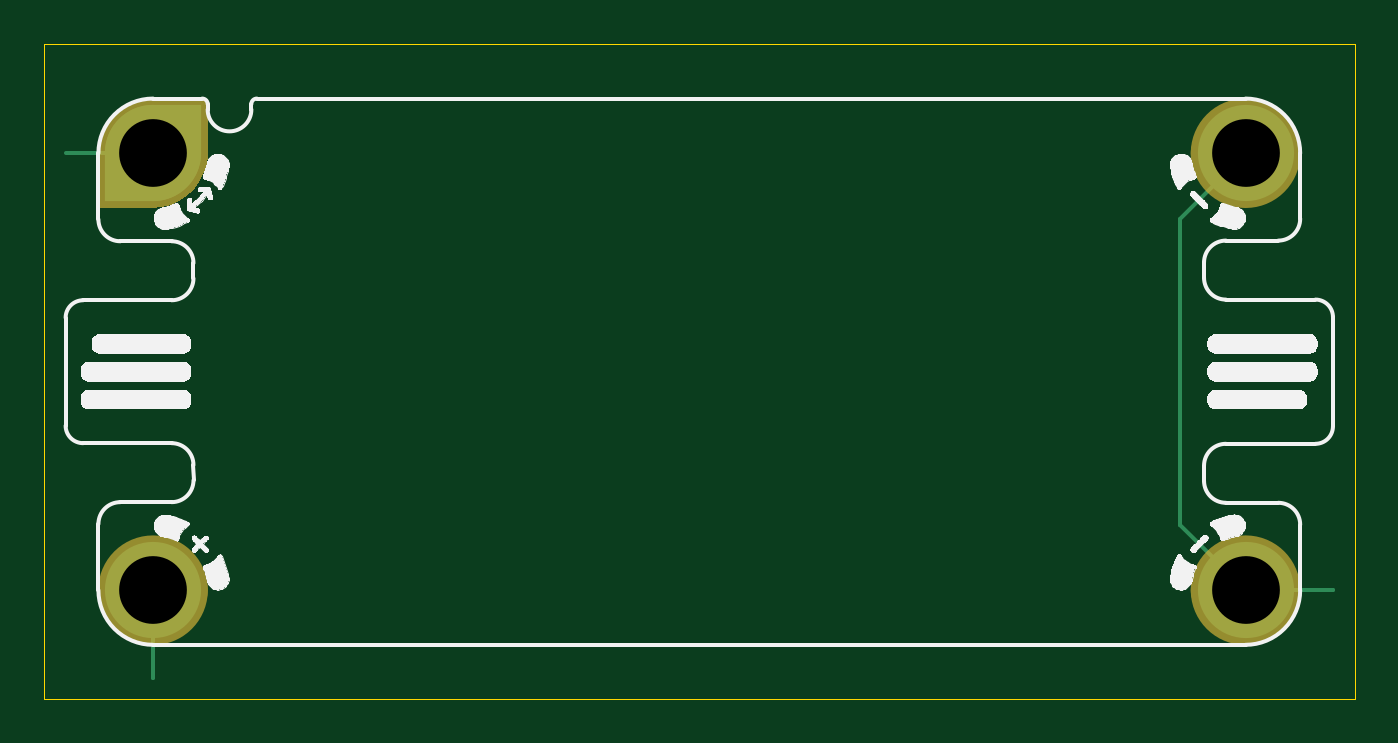
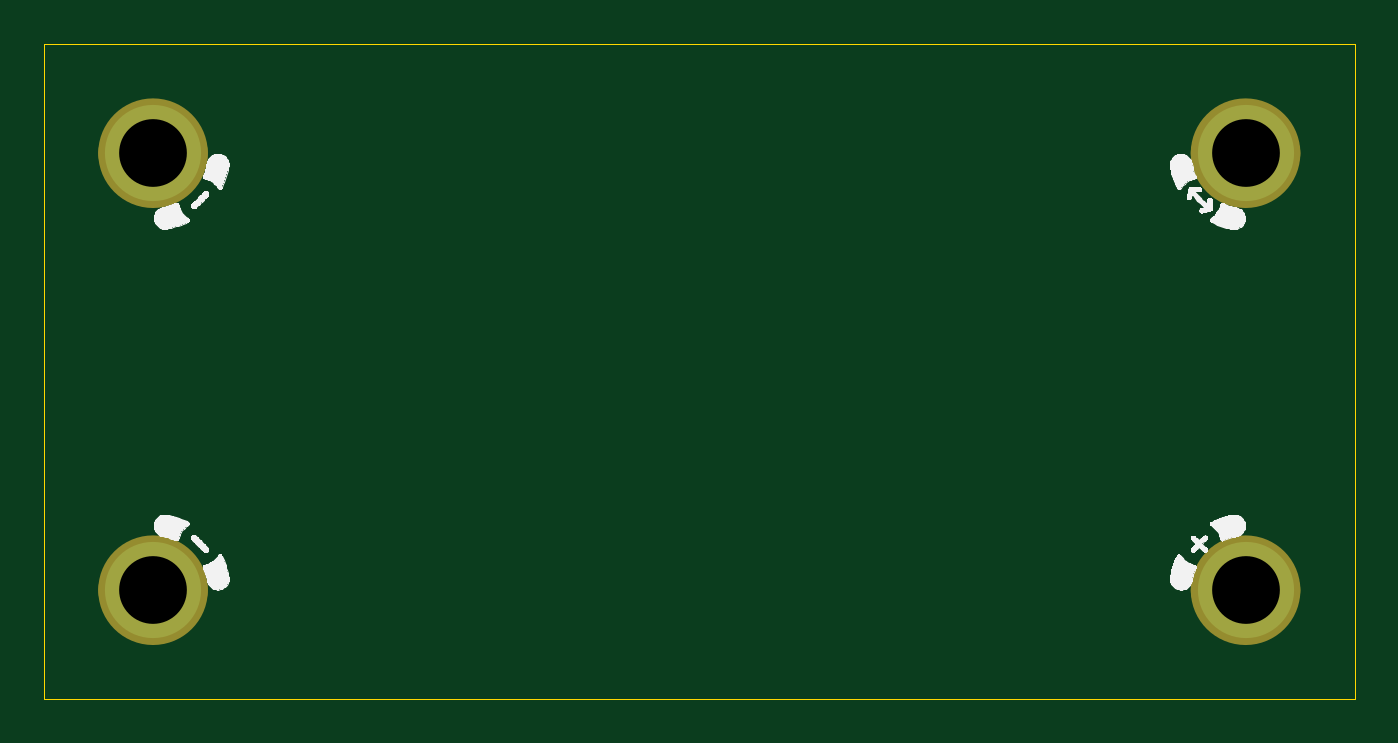
Circuit board: 11 layer files. Board 60.0 x 30.0 mm.
- bottom_copper: 20x50-jacdac-MH-0.1-B_Cu.gbl (869 bytes)
- bottom_mask: 20x50-jacdac-MH-0.1-B_Mask.gbs (1144 bytes)
- paste: 20x50-jacdac-MH-0.1-B_Paste.gbp (477 bytes)
- bottom_silk: 20x50-jacdac-MH-0.1-B_Silkscreen.gbo (57976 bytes)
- outline: 20x50-jacdac-MH-0.1-Edge_Cuts.gm1 (627 bytes)
- top_copper: 20x50-jacdac-MH-0.1-F_Cu.gtl (2451 bytes)
- top_mask: 20x50-jacdac-MH-0.1-F_Mask.gts (1819 bytes)
- paste: 20x50-jacdac-MH-0.1-F_Paste.gtp (477 bytes)
- top_silk: 20x50-jacdac-MH-0.1-F_Silkscreen.gto (64262 bytes)
- drill: 20x50-jacdac-MH-0.1-NPTH.drl (273 bytes)
- drill: 20x50-jacdac-MH-0.1-PTH.drl (381 bytes)

=== bottom_copper: 20x50-jacdac-MH-0.1-B_Cu.gbl ===
%TF.GenerationSoftware,KiCad,Pcbnew,8.0.2-1*%
%TF.CreationDate,2024-12-23T20:39:15+00:00*%
%TF.ProjectId,jacdac-slider-MH-0.1,6a616364-6163-42d7-936c-696465722d4d,v0.1*%
%TF.SameCoordinates,PX8d24d00PY36d6160*%
%TF.FileFunction,Copper,L4,Bot*%
%TF.FilePolarity,Positive*%
%FSLAX46Y46*%
G04 Gerber Fmt 4.6, Leading zero omitted, Abs format (unit mm)*
G04 Created by KiCad (PCBNEW 8.0.2-1) date 2024-12-23 20:39:15*
%MOMM*%
%LPD*%
G01*
G04 APERTURE LIST*
%TA.AperFunction,ComponentPad*%
%ADD10C,4.400000*%
%TD*%
%TA.AperFunction,FiducialPad,Local*%
%ADD11C,4.400000*%
%TD*%
G04 APERTURE END LIST*
D10*
%TO.P,MH2,MH2,MH2*%
%TO.N,GND*%
X25000000Y10000000D03*
%TD*%
%TO.P,MH4,MH4,MH4*%
%TO.N,GND*%
X25000000Y-9999999D03*
%TD*%
D11*
%TO.P,MH1,MH1,MH1*%
%TO.N,JD_DATA*%
X-25000000Y10000001D03*
%TD*%
D10*
%TO.P,MH3,MH3,MH3*%
%TO.N,JD_PWR*%
X-25000800Y-10000800D03*
%TD*%
M02*

=== bottom_mask: 20x50-jacdac-MH-0.1-B_Mask.gbs ===
%TF.GenerationSoftware,KiCad,Pcbnew,8.0.2-1*%
%TF.CreationDate,2024-12-23T20:39:15+00:00*%
%TF.ProjectId,jacdac-slider-MH-0.1,6a616364-6163-42d7-936c-696465722d4d,v0.1*%
%TF.SameCoordinates,PX8d24d00PY36d6160*%
%TF.FileFunction,Soldermask,Bot*%
%TF.FilePolarity,Negative*%
%FSLAX46Y46*%
G04 Gerber Fmt 4.6, Leading zero omitted, Abs format (unit mm)*
G04 Created by KiCad (PCBNEW 8.0.2-1) date 2024-12-23 20:39:15*
%MOMM*%
%LPD*%
G01*
G04 APERTURE LIST*
%ADD10C,2.500000*%
G04 APERTURE END LIST*
%TO.C,MH2*%
D10*
X26250000Y10000000D02*
G75*
G02*
X23750000Y10000000I-1250000J0D01*
G01*
X23750000Y10000000D02*
G75*
G02*
X26250000Y10000000I1250000J0D01*
G01*
%TO.C,MH4*%
X26250000Y-9999999D02*
G75*
G02*
X23750000Y-9999999I-1250000J0D01*
G01*
X23750000Y-9999999D02*
G75*
G02*
X26250000Y-9999999I1250000J0D01*
G01*
%TO.C,MH1*%
X-23750000Y10000001D02*
G75*
G02*
X-26250000Y10000001I-1250000J0D01*
G01*
X-26250000Y10000001D02*
G75*
G02*
X-23750000Y10000001I1250000J0D01*
G01*
%TO.C,MH3*%
X-23750800Y-10000800D02*
G75*
G02*
X-26250800Y-10000800I-1250000J0D01*
G01*
X-26250800Y-10000800D02*
G75*
G02*
X-23750800Y-10000800I1250000J0D01*
G01*
%TD*%
M02*

=== paste: 20x50-jacdac-MH-0.1-B_Paste.gbp ===
%TF.GenerationSoftware,KiCad,Pcbnew,8.0.2-1*%
%TF.CreationDate,2024-12-23T20:39:15+00:00*%
%TF.ProjectId,jacdac-slider-MH-0.1,6a616364-6163-42d7-936c-696465722d4d,v0.1*%
%TF.SameCoordinates,PX8d24d00PY36d6160*%
%TF.FileFunction,Paste,Bot*%
%TF.FilePolarity,Positive*%
%FSLAX46Y46*%
G04 Gerber Fmt 4.6, Leading zero omitted, Abs format (unit mm)*
G04 Created by KiCad (PCBNEW 8.0.2-1) date 2024-12-23 20:39:15*
%MOMM*%
%LPD*%
G01*
G04 APERTURE LIST*
G04 APERTURE END LIST*
M02*

=== bottom_silk: 20x50-jacdac-MH-0.1-B_Silkscreen.gbo (57976 bytes, source omitted) ===
=== outline: 20x50-jacdac-MH-0.1-Edge_Cuts.gm1 ===
%TF.GenerationSoftware,KiCad,Pcbnew,8.0.2-1*%
%TF.CreationDate,2024-12-23T20:39:15+00:00*%
%TF.ProjectId,jacdac-slider-MH-0.1,6a616364-6163-42d7-936c-696465722d4d,v0.1*%
%TF.SameCoordinates,PX8d24d00PY36d6160*%
%TF.FileFunction,Profile,NP*%
%FSLAX46Y46*%
G04 Gerber Fmt 4.6, Leading zero omitted, Abs format (unit mm)*
G04 Created by KiCad (PCBNEW 8.0.2-1) date 2024-12-23 20:39:15*
%MOMM*%
%LPD*%
G01*
G04 APERTURE LIST*
%TA.AperFunction,Profile*%
%ADD10C,0.050000*%
%TD*%
G04 APERTURE END LIST*
D10*
X-30000000Y15000001D02*
X30000000Y15000001D01*
X30000000Y-14999999D01*
X-30000000Y-14999999D01*
X-30000000Y15000001D01*
M02*

=== top_copper: 20x50-jacdac-MH-0.1-F_Cu.gtl ===
%TF.GenerationSoftware,KiCad,Pcbnew,8.0.2-1*%
%TF.CreationDate,2024-12-23T20:39:15+00:00*%
%TF.ProjectId,jacdac-slider-MH-0.1,6a616364-6163-42d7-936c-696465722d4d,v0.1*%
%TF.SameCoordinates,PX8d24d00PY36d6160*%
%TF.FileFunction,Copper,L1,Top*%
%TF.FilePolarity,Positive*%
%FSLAX46Y46*%
G04 Gerber Fmt 4.6, Leading zero omitted, Abs format (unit mm)*
G04 Created by KiCad (PCBNEW 8.0.2-1) date 2024-12-23 20:39:15*
%MOMM*%
%LPD*%
G01*
G04 APERTURE LIST*
G04 Aperture macros list*
%AMFreePoly0*
4,1,31,1.555635,1.555635,1.655822,1.452117,1.831196,1.223566,1.975237,0.974078,2.085481,0.707925,2.160042,0.429659,2.197645,0.144041,2.197645,-0.144041,2.160042,-0.429659,2.085481,-0.707925,1.975237,-0.974078,1.831196,-1.223566,1.655822,-1.452117,1.555635,-1.555635,0.000000,-3.111270,-1.555635,-1.555635,-1.655822,-1.452117,-1.831196,-1.223566,-1.975237,-0.974078,-2.085481,-0.707925,
-2.160042,-0.429659,-2.197645,-0.144041,-2.197645,0.144041,-2.160042,0.429659,-2.085481,0.707925,-1.975237,0.974078,-1.831196,1.223566,-1.655822,1.452117,-1.555635,1.555635,0.000000,3.111270,1.555635,1.555635,1.555635,1.555635,$1*%
G04 Aperture macros list end*
%TA.AperFunction,ComponentPad*%
%ADD10C,4.400000*%
%TD*%
%TA.AperFunction,FiducialPad,Local*%
%ADD11FreePoly0,135.000000*%
%TD*%
%TA.AperFunction,FiducialPad,Local*%
%ADD12C,4.400000*%
%TD*%
%TA.AperFunction,SMDPad,CuDef*%
%ADD13C,0.100000*%
%TD*%
%TA.AperFunction,Conductor*%
%ADD14C,0.200000*%
%TD*%
G04 APERTURE END LIST*
D10*
%TO.P,MH2,MH2,MH2*%
%TO.N,GND*%
X25000000Y10000000D03*
%TD*%
%TO.P,MH4,MH4,MH4*%
%TO.N,GND*%
X25000000Y-9999999D03*
%TD*%
D11*
%TO.P,MH1,MH1,MH1*%
%TO.N,JD_DATA*%
X-25000000Y10000001D03*
D12*
X-25000000Y10000001D03*
%TD*%
D13*
%TO.P,GS1,1,JD_DATA*%
%TO.N,JD_DATA*%
X-29000000Y10000000D03*
%TD*%
D10*
%TO.P,MH3,MH3,MH3*%
%TO.N,JD_PWR*%
X-25000800Y-10000800D03*
%TD*%
D13*
%TO.P,GS2,1,GND*%
%TO.N,GND*%
X29000000Y-10000000D03*
%TD*%
%TO.P,GS3,1,JD_PWR*%
%TO.N,JD_PWR*%
X-25000000Y-14000000D03*
%TD*%
D14*
%TO.N,JD_DATA*%
X-25000000Y10000001D02*
X-29000000Y10000001D01*
%TO.N,GND*%
X22000000Y7000000D02*
X22000000Y-7000000D01*
X22000001Y-7000000D02*
X25000000Y-9999999D01*
X25000000Y-9999999D02*
X28999999Y-9999999D01*
X25000000Y10000000D02*
X22000000Y7000000D01*
X22000000Y-7000000D02*
X22000001Y-7000000D01*
X28999999Y-9999999D02*
X29000000Y-10000000D01*
%TO.N,JD_PWR*%
X-25000800Y-13999200D02*
X-25000000Y-14000000D01*
X-25000800Y-10000800D02*
X-25000800Y-13999200D01*
%TD*%
M02*

=== top_mask: 20x50-jacdac-MH-0.1-F_Mask.gts ===
%TF.GenerationSoftware,KiCad,Pcbnew,8.0.2-1*%
%TF.CreationDate,2024-12-23T20:39:15+00:00*%
%TF.ProjectId,jacdac-slider-MH-0.1,6a616364-6163-42d7-936c-696465722d4d,v0.1*%
%TF.SameCoordinates,PX8d24d00PY36d6160*%
%TF.FileFunction,Soldermask,Top*%
%TF.FilePolarity,Negative*%
%FSLAX46Y46*%
G04 Gerber Fmt 4.6, Leading zero omitted, Abs format (unit mm)*
G04 Created by KiCad (PCBNEW 8.0.2-1) date 2024-12-23 20:39:15*
%MOMM*%
%LPD*%
G01*
G04 APERTURE LIST*
%ADD10C,2.500000*%
%ADD11C,0.000000*%
G04 APERTURE END LIST*
%TO.C,MH2*%
D10*
X26250000Y10000000D02*
G75*
G02*
X23750000Y10000000I-1250000J0D01*
G01*
X23750000Y10000000D02*
G75*
G02*
X26250000Y10000000I1250000J0D01*
G01*
%TO.C,MH4*%
X26250000Y-9999999D02*
G75*
G02*
X23750000Y-9999999I-1250000J0D01*
G01*
X23750000Y-9999999D02*
G75*
G02*
X26250000Y-9999999I1250000J0D01*
G01*
D11*
%TO.C,MH1*%
G36*
X-22500000Y10000001D02*
G01*
X-22504933Y10000001D01*
X-22504933Y9843025D01*
X-22544282Y9531548D01*
X-22622359Y9227459D01*
X-22737932Y8935553D01*
X-22889180Y8660434D01*
X-23073717Y8406441D01*
X-23288632Y8177579D01*
X-23530537Y7977459D01*
X-23795616Y7809234D01*
X-24079689Y7675560D01*
X-24378275Y7578543D01*
X-24686667Y7519714D01*
X-25000000Y7500001D01*
X-27500000Y7500001D01*
X-27500000Y10000001D01*
X-27495067Y10000001D01*
X-27495067Y10156977D01*
X-27455718Y10468454D01*
X-27377641Y10772543D01*
X-27262068Y11064449D01*
X-27110820Y11339568D01*
X-26926283Y11593561D01*
X-26711368Y11822423D01*
X-26469463Y12022543D01*
X-26204384Y12190768D01*
X-25920311Y12324442D01*
X-25621725Y12421459D01*
X-25313333Y12480288D01*
X-25000000Y12500001D01*
X-22500000Y12500001D01*
X-22500000Y10000001D01*
G37*
%TO.C,MH3*%
D10*
X-23750800Y-10000800D02*
G75*
G02*
X-26250800Y-10000800I-1250000J0D01*
G01*
X-26250800Y-10000800D02*
G75*
G02*
X-23750800Y-10000800I1250000J0D01*
G01*
%TD*%
M02*

=== paste: 20x50-jacdac-MH-0.1-F_Paste.gtp ===
%TF.GenerationSoftware,KiCad,Pcbnew,8.0.2-1*%
%TF.CreationDate,2024-12-23T20:39:15+00:00*%
%TF.ProjectId,jacdac-slider-MH-0.1,6a616364-6163-42d7-936c-696465722d4d,v0.1*%
%TF.SameCoordinates,PX8d24d00PY36d6160*%
%TF.FileFunction,Paste,Top*%
%TF.FilePolarity,Positive*%
%FSLAX46Y46*%
G04 Gerber Fmt 4.6, Leading zero omitted, Abs format (unit mm)*
G04 Created by KiCad (PCBNEW 8.0.2-1) date 2024-12-23 20:39:15*
%MOMM*%
%LPD*%
G01*
G04 APERTURE LIST*
G04 APERTURE END LIST*
M02*

=== top_silk: 20x50-jacdac-MH-0.1-F_Silkscreen.gto (64262 bytes, source omitted) ===
=== drill: 20x50-jacdac-MH-0.1-NPTH.drl ===
M48
; DRILL file {KiCad 8.0.2-1} date 2024-12-23T20:39:20+0000
; FORMAT={-:-/ absolute / metric / decimal}
; #@! TF.CreationDate,2024-12-23T20:39:20+00:00
; #@! TF.GenerationSoftware,Kicad,Pcbnew,8.0.2-1
; #@! TF.FileFunction,NonPlated,1,4,NPTH
FMAT,2
METRIC
%
G90
G05
M30

=== drill: 20x50-jacdac-MH-0.1-PTH.drl ===
M48
; DRILL file {KiCad 8.0.2-1} date 2024-12-23T20:39:20+0000
; FORMAT={-:-/ absolute / metric / decimal}
; #@! TF.CreationDate,2024-12-23T20:39:20+00:00
; #@! TF.GenerationSoftware,Kicad,Pcbnew,8.0.2-1
; #@! TF.FileFunction,Plated,1,4,PTH
FMAT,2
METRIC
; #@! TA.AperFunction,Plated,PTH,ComponentDrill
T1C3.100
%
G90
G05
T1
X-25.001Y-10.001
X-25.0Y10.0
X25.0Y10.0
X25.0Y-10.0
M30

